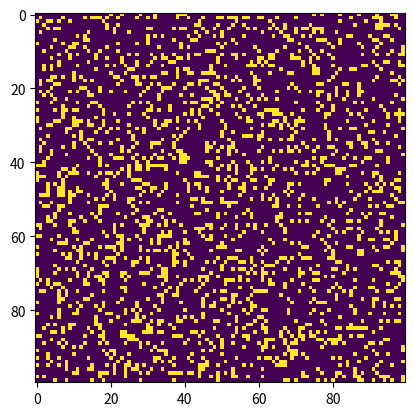

Write Python code to recreate this figure.

import sys
import argparse
import numpy as np
import matplotlib.pyplot as plt
import matplotlib.animation as animation

Live = 255
Dead = 0
vals = [Live, Dead]


def randomSeed(N):
    """returns a seed of NxN random values"""
    return np.random.choice(vals, N*N, p=[0.2, 0.8]).reshape(N, N)


def addGlider(i, j, grid):
    """adds a glider with top left cell at (i, j)"""
    glider = np.array([[0,    0, 255],
                       [255,  0, 255],
                       [0,  255, 255]])
    grid[i:i+3, j:j+3] = glider


def addGlidertick(i, j, grid):
    """adds a Glider tick with top left cell at (i, j)"""
    tick = np.zeros(11*38).reshape(11, 38)

    tick[5][1] = tick[5][2] = 255
    tick[6][1] = tick[6][2] = 255

    tick[3][13] = tick[3][14] = 255
    tick[4][12] = tick[4][16] = 255
    tick[5][11] = tick[5][17] = 255
    tick[6][11] = tick[6][15] = tick[6][17] = tick[6][18] = 255
    tick[7][11] = tick[7][17] = 255
    tick[8][12] = tick[8][16] = 255
    tick[9][13] = tick[9][14] = 255

    tick[1][25] = 255
    tick[2][23] = tick[2][25] = 255
    tick[3][21] = tick[3][22] = 255
    tick[4][21] = tick[4][22] = 255
    tick[5][21] = tick[5][22] = 255
    tick[6][23] = tick[6][25] = 255
    tick[7][25] = 255

    tick[3][35] = tick[3][36] = 255
    tick[4][35] = tick[4][36] = 255

    grid[i:i+11, j:j+38] = tick


def update(frameNum, img, grid, N):
    # copy grid since we require 8 neighbors for calculation
    # and we go line by line
    newGrid = grid.copy()
    for i in range(N):
        for j in range(N):
            # compute 8-neghbor sum
            # using toroidal boundary conditions - x and y wrap around
            # so that the simulaton takes place on a toroidal surface.
            total = int((grid[i, (j-1) % N] + grid[i, (j+1) % N] +
                         grid[(i-1) % N, j] + grid[(i+1) % N, j] +
                         grid[(i-1) % N, (j-1) % N] + grid[(i-1) % N, (j+1) % N] +
                         grid[(i+1) % N, (j-1) % N] + grid[(i+1) % N, (j+1) % N])/255)
            # apply Conway's rules
            if grid[i, j] == Live:
                if (total < 2) or (total > 3):
                    newGrid[i, j] = Dead
            else:
                if total == 3:
                    newGrid[i, j] = Live
    # update data
    img.set_data(newGrid)
    grid[:] = newGrid[:]
    return img,

# main() function


def main():
    # Command line args are in sys.argv[1], sys.argv[2] ..
    # sys.argv[0] is the script name itself and can be ignored
    # parse arguments
    parser = argparse.ArgumentParser(
        description="Run Game of Life")
  # add arguments
    parser.add_argument('--grid-size', dest='N', required=False)
    parser.add_argument('--mov-file', dest='movfile', required=False)
    parser.add_argument('--interval', dest='interval', required=False)
    parser.add_argument('--glider', action='store_true', required=False)
    parser.add_argument('--gosper', action='store_true', required=False)
    args = parser.parse_args()

    # set grid size
    N = 100
    if args.N and int(args.N) > 8:
        N = int(args.N)

    # set animation update interval
    updateInterval = 50
    if args.interval:
        updateInterval = int(args.interval)

    # declare grid
    grid = np.array([])
    # check if "glider" demo flag is specified
    if args.glider:
        grid = np.zeros(N*N).reshape(N, N)
        addGlider(1, 1, grid)
    elif args.gosper:
        grid = np.zeros(N*N).reshape(N, N)
        addGlidertick(10, 10, grid)
    else:
        # populate grid with random on/off - more off than on
        grid = randomSeed(N)

    # set up animation
    fig, ax = plt.subplots()
    img = ax.imshow(grid, interpolation='nearest')
    ani = animation.FuncAnimation(fig, update, fargs=(img, grid, N, ),
                                  frames=10,
                                  interval=updateInterval,
                                  save_count=50)

    # set output file
    if args.movfile:
        ani.save(args.movfile, fps=30, extra_args=['-vcodec', 'libx264'])

    plt.show()


# call main
if __name__ == '__main__':
    main()
